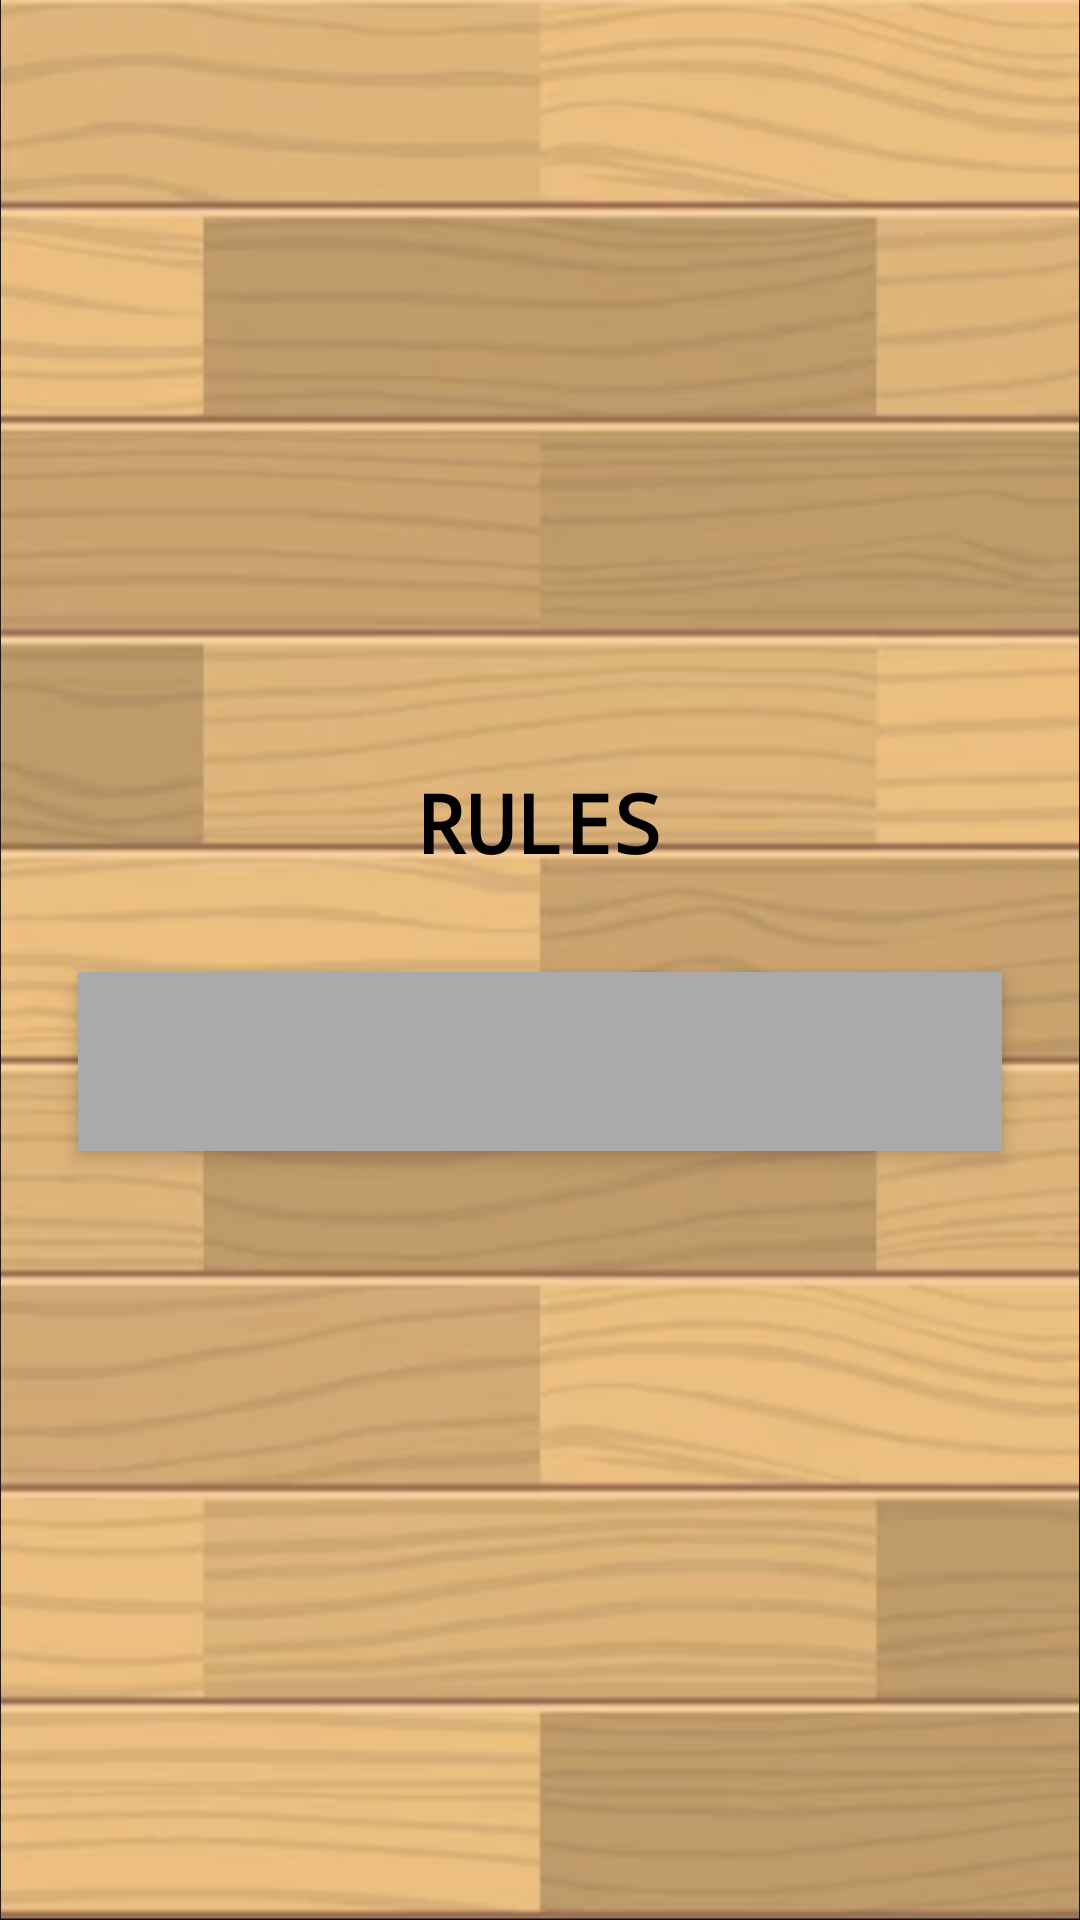

Reconstruct the res/layout file that produces this screen, plus the resources it refers to.
<!-- AndroidManifest.xml: activity theme Theme.MindsetGameProject -->
<!-- res/layout/activity_how_to_play.xml -->
<?xml version="1.0" encoding="utf-8"?>
<layout xmlns:android="http://schemas.android.com/apk/res/android">

    <data>
        
    </data>

    <LinearLayout
        android:layout_width="match_parent"
        android:layout_height="match_parent"
        android:orientation="vertical"
        android:padding="10dp"
        android:gravity="center"
        android:background="@drawable/background_image">

        <ImageButton
            android:id="@+id/backButton"
            android:layout_width="wrap_content"
            android:layout_height="wrap_content"
            android:src="@drawable/ic_back_arrow"
            android:background="?android:attr/selectableItemBackground"
            android:padding="8dp"
            android:layout_gravity="start" />

        
        <TextView
            android:id="@+id/howToPlayTitle"
            android:layout_width="wrap_content"
            android:layout_height="wrap_content"
            android:text="RULES"
            android:textAllCaps="true"
            android:textSize="27dp"
            android:textStyle="bold"
            android:fontFamily="monospace"
            android:textColor="@android:color/black"
            android:layout_marginBottom="16dp" />

        <TextView
            android:id="@+id/rulesText"
            android:layout_width="match_parent"
            android:layout_height="wrap_content"
            android:textSize="18sp"
            android:textColor="@android:color/black"
            android:padding="16dp"
            android:textAlignment="center"
            android:gravity="center"
            android:background="@android:color/darker_gray"
            android:elevation="4dp"
            android:layout_margin="16dp"
            android:fontFamily="casual" />
    </LinearLayout>
</layout>
<!-- resources referenced by this layout -->
<resources>
  <!-- drawable background_image: png bitmap (drawable, 620281 bytes) -->
  <style name="Theme.MindsetGameProject" parent="Theme.AppCompat.Light.NoActionBar">
          
          <item name="colorPrimary">@color/purple_500</item>
          <item name="colorPrimaryDark">@color/purple_700</item>
          <item name="colorAccent">@color/teal_200</item>
          
          <item name="android:homeAsUpIndicator">@drawable/ic_back_arrow</item>
      </style>
  <color name="purple_500">#FF6200EE</color>
  <color name="purple_700">#FF3700B3</color>
  <color name="teal_200">#FF03DAC5</color>
</resources>
